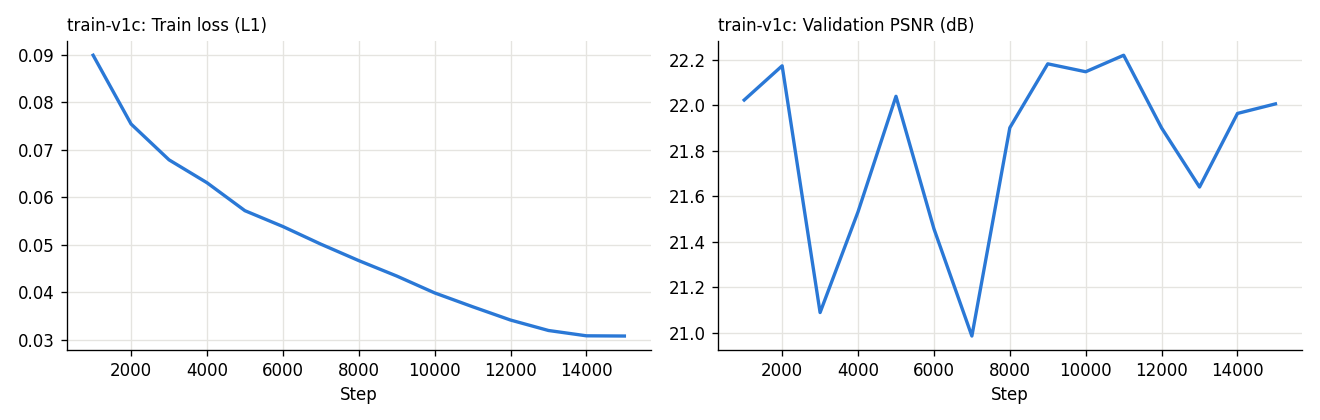

The table this chart was drawn from, first rows:
step, train_loss, val_psnr, seconds
1000, 0.08987, 22.02, 642.2
2000, 0.07539, 22.17, 1268
3000, 0.06784, 21.09, 1894
4000, 0.06303, 21.53, 2519
5000, 0.05714, 22.04, 3145
6000, 0.0538, 21.46, 3770
7000, 0.05009, 20.99, 4395
8000, 0.04662, 21.9, 5020
9000, 0.04338, 22.18, 5644
10000, 0.03982, 22.15, 6269
11000, 0.03691, 22.22, 6892
12000, 0.03411, 21.9, 7515
13000, 0.03191, 21.64, 8139
14000, 0.03079, 21.96, 8763
15000, 0.03074, 22.01, 9386
